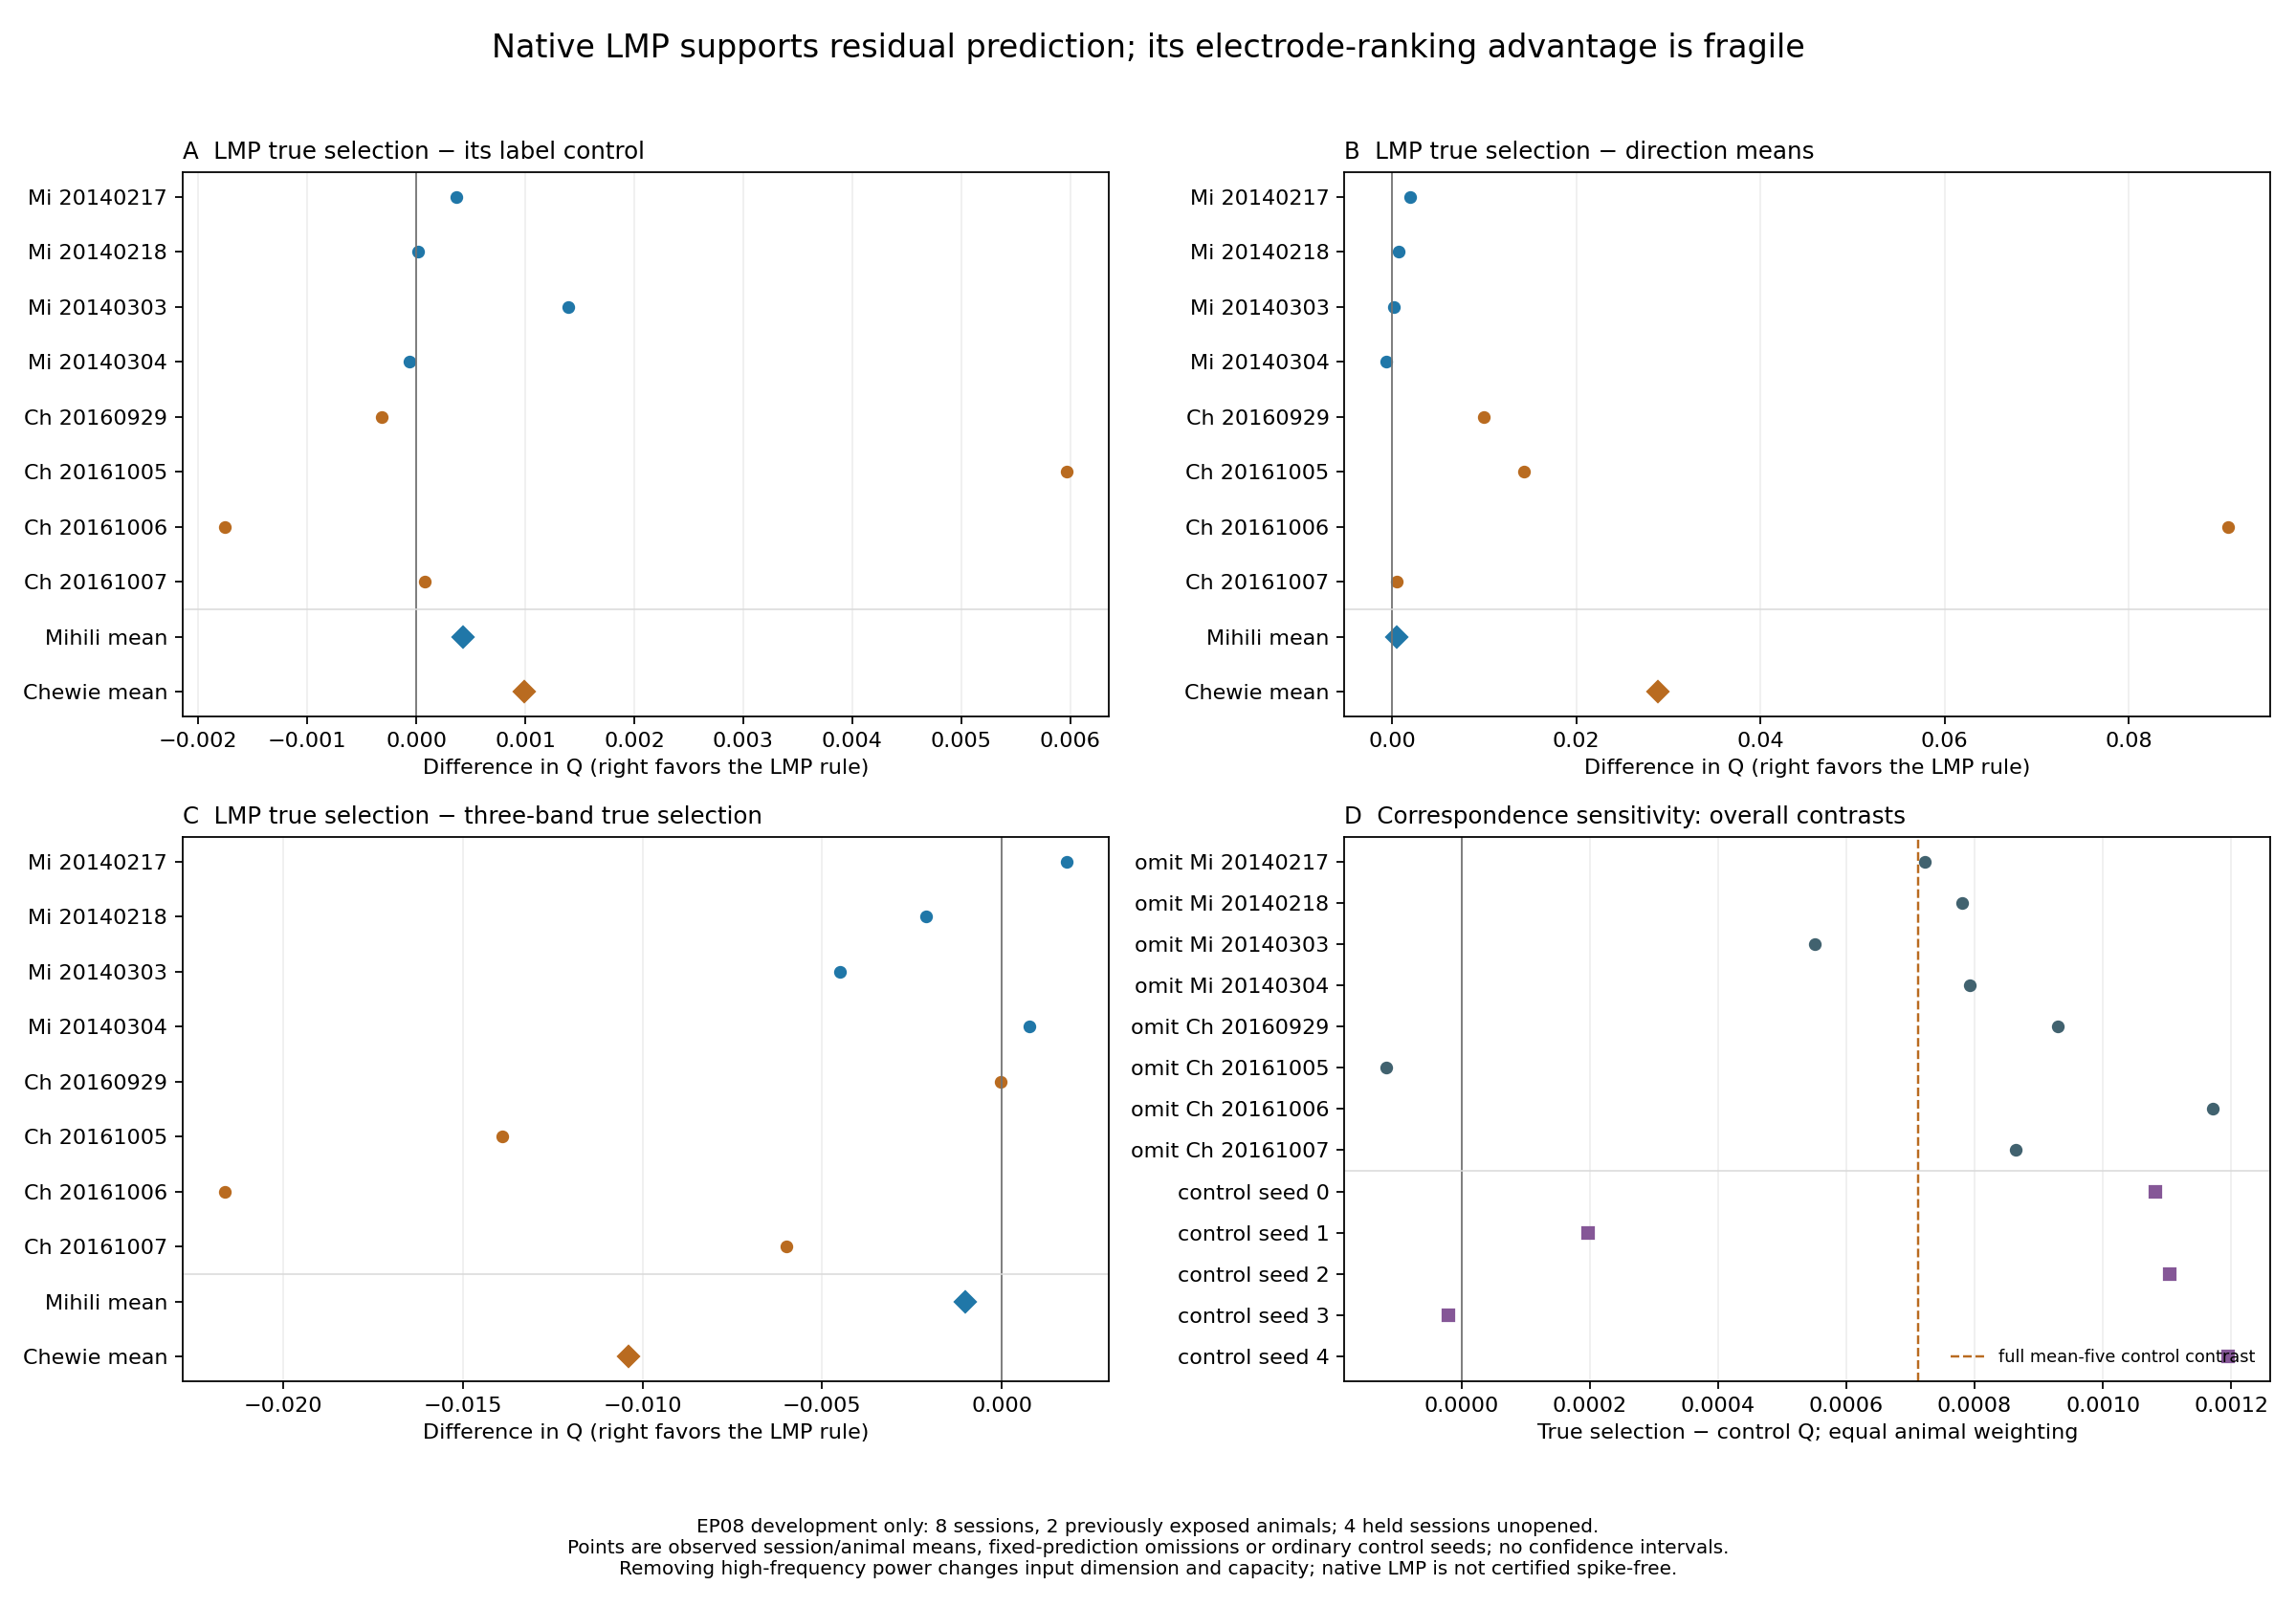

The file beside this chart, header and first rows:
panel, kind, identity, animal, contrast, value
A, session, Mihili_CO_20140217.mat, Mihili, mean_delta_Q_from_initial_marginal_lmp_o…, 0.0003645
A, session, Mihili_CO_20140218.mat, Mihili, mean_delta_Q_from_initial_marginal_lmp_o…, 1.5272302338165122e-05
A, session, Mihili_CO_20140303.mat, Mihili, mean_delta_Q_from_initial_marginal_lmp_o…, 0.001397
A, session, Mihili_CO_20140304.mat, Mihili, mean_delta_Q_from_initial_marginal_lmp_o…, -5.866030709351655e-05
A, session, Chewie_CO_20160929.mat, Chewie, mean_delta_Q_from_initial_marginal_lmp_o…, -0.0003134
A, session, Chewie_CO_20161005.mat, Chewie, mean_delta_Q_from_initial_marginal_lmp_o…, 0.005968
A, session, Chewie_CO_20161006.mat, Chewie, mean_delta_Q_from_initial_marginal_lmp_o…, -0.001759
A, session, Chewie_CO_20161007.mat, Chewie, mean_delta_Q_from_initial_marginal_lmp_o…, 8.08661055038351e-05
A, animal_mean, Mihili, Mihili, mean_delta_Q_from_initial_marginal_lmp_o…, 0.0004296
A, animal_mean, Chewie, Chewie, mean_delta_Q_from_initial_marginal_lmp_o…, 0.0009941
B, session, Mihili_CO_20140217.mat, Mihili, mean_delta_Q_from_direction_only, 0.001957
B, session, Mihili_CO_20140218.mat, Mihili, mean_delta_Q_from_direction_only, 0.0006993
B, session, Mihili_CO_20140303.mat, Mihili, mean_delta_Q_from_direction_only, 0.000167
B, session, Mihili_CO_20140304.mat, Mihili, mean_delta_Q_from_direction_only, -0.000625
B, session, Chewie_CO_20160929.mat, Chewie, mean_delta_Q_from_direction_only, 0.009993
B, session, Chewie_CO_20161005.mat, Chewie, mean_delta_Q_from_direction_only, 0.01436
B, session, Chewie_CO_20161006.mat, Chewie, mean_delta_Q_from_direction_only, 0.09082
B, session, Chewie_CO_20161007.mat, Chewie, mean_delta_Q_from_direction_only, 0.0004651
B, animal_mean, Mihili, Mihili, mean_delta_Q_from_direction_only, 0.0005495
B, animal_mean, Chewie, Chewie, mean_delta_Q_from_direction_only, 0.02891
C, session, Mihili_CO_20140217.mat, Mihili, mean_delta_Q_from_initial_marginal, 0.001807
C, session, Mihili_CO_20140218.mat, Mihili, mean_delta_Q_from_initial_marginal, -0.002116
C, session, Mihili_CO_20140303.mat, Mihili, mean_delta_Q_from_initial_marginal, -0.004511
C, session, Mihili_CO_20140304.mat, Mihili, mean_delta_Q_from_initial_marginal, 0.0007601
C, session, Chewie_CO_20160929.mat, Chewie, mean_delta_Q_from_initial_marginal, -2.5576354667528057e-05
C, session, Chewie_CO_20161005.mat, Chewie, mean_delta_Q_from_initial_marginal, -0.0139
C, session, Chewie_CO_20161006.mat, Chewie, mean_delta_Q_from_initial_marginal, -0.02163
C, session, Chewie_CO_20161007.mat, Chewie, mean_delta_Q_from_initial_marginal, -0.005994
C, animal_mean, Mihili, Mihili, mean_delta_Q_from_initial_marginal, -0.001015
C, animal_mean, Chewie, Chewie, mean_delta_Q_from_initial_marginal, -0.01039
D, omission, Mihili_CO_20140217.mat, equal_animal, mean_delta_Q_from_initial_marginal_lmp_o…, 0.0007227
D, omission, Mihili_CO_20140218.mat, equal_animal, mean_delta_Q_from_initial_marginal_lmp_o…, 0.0007809
D, omission, Mihili_CO_20140303.mat, equal_animal, mean_delta_Q_from_initial_marginal_lmp_o…, 0.0005506
D, omission, Mihili_CO_20140304.mat, equal_animal, mean_delta_Q_from_initial_marginal_lmp_o…, 0.0007933
D, omission, Chewie_CO_20160929.mat, equal_animal, mean_delta_Q_from_initial_marginal_lmp_o…, 0.0009298
D, omission, Chewie_CO_20161005.mat, equal_animal, mean_delta_Q_from_initial_marginal_lmp_o…, -0.0001171
D, omission, Chewie_CO_20161006.mat, equal_animal, mean_delta_Q_from_initial_marginal_lmp_o…, 0.001171
D, omission, Chewie_CO_20161007.mat, equal_animal, mean_delta_Q_from_initial_marginal_lmp_o…, 0.0008641
D, seed, 0, equal_animal, true_minus_seed_Q, 0.001082
D, seed, 1, equal_animal, true_minus_seed_Q, 0.0001974
D, seed, 2, equal_animal, true_minus_seed_Q, 0.001104
D, seed, 3, equal_animal, true_minus_seed_Q, -1.997642701610791e-05
D, seed, 4, equal_animal, true_minus_seed_Q, 0.001196
D, full, all_sessions_mean_five_control, equal_animal, mean_delta_Q_from_initial_marginal_lmp_o…, 0.0007119
